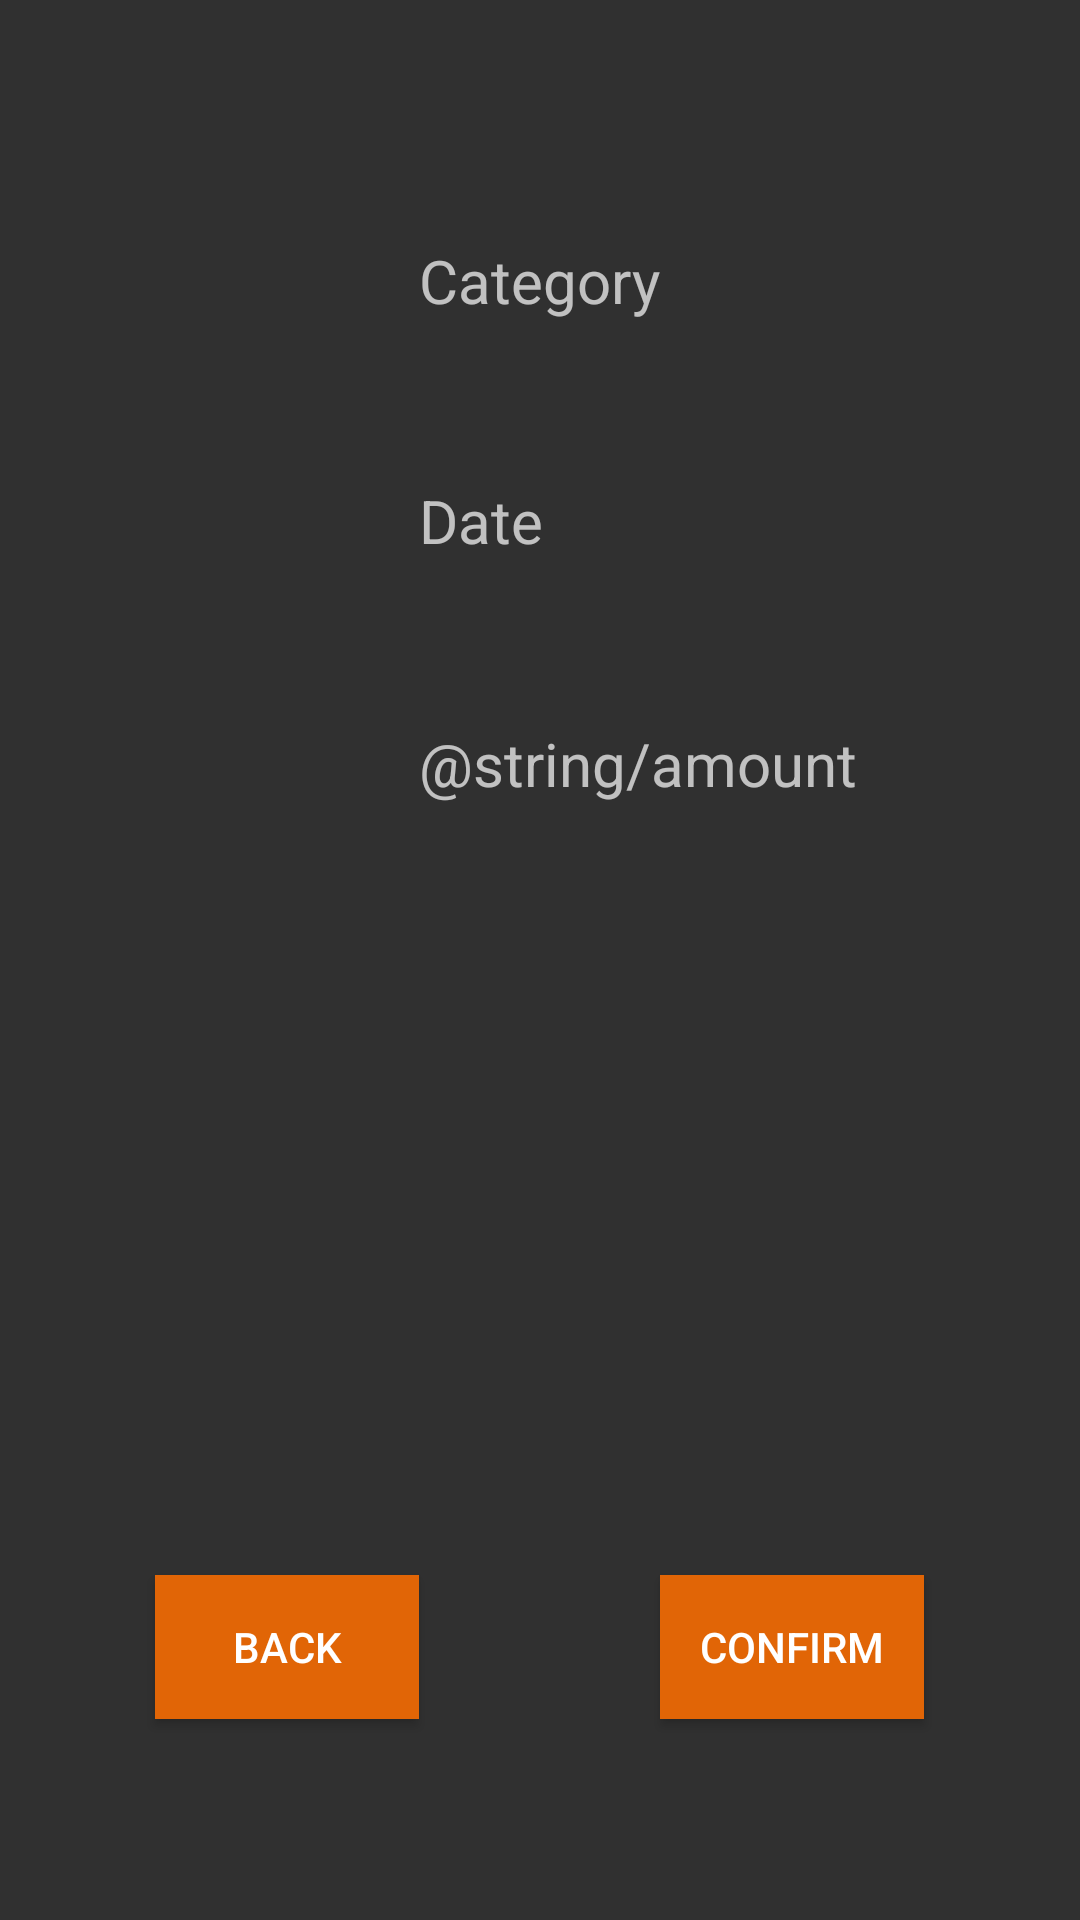

Android layout source for this screen:
<!-- AndroidManifest.xml: application theme AppTheme -->
<!-- res/layout/confirmtrans.xml -->
<?xml version="1.0" encoding="utf-8"?>
<RelativeLayout xmlns:android="http://schemas.android.com/apk/res/android"
    android:orientation="vertical" android:layout_width="match_parent"
    android:layout_height="match_parent">

    <TextView
        android:id="@+id/confirmCategory"
        android:layout_width="wrap_content"
        android:layout_height="wrap_content"
        android:layout_alignParentTop="true"
        android:layout_centerHorizontal="true"
        android:layout_marginTop="80dp"
        android:textSize="20sp"
        android:text="@string/category" />

    <TextView
        android:id="@+id/confirmDate"
        android:layout_width="wrap_content"
        android:layout_height="wrap_content"
        android:layout_alignLeft="@+id/confirmCategory"
        android:layout_alignStart="@+id/confirmCategory"
        android:layout_below="@+id/confirmCategory"
        android:layout_marginTop="53dp"
        android:textSize="20sp"
        android:text="@string/date" />

    <TextView
        android:id="@+id/confirmAmount"
        android:layout_width="wrap_content"
        android:layout_height="wrap_content"
        android:layout_alignLeft="@+id/confirmDate"
        android:layout_alignStart="@+id/confirmDate"
        android:layout_below="@+id/confirmDate"
        android:layout_marginTop="54dp"
        android:textSize="20sp"
        android:text="@string/amount" />

    <Button
        android:id="@+id/confirmBtn"
        android:layout_width="wrap_content"
        android:layout_height="wrap_content"
        android:layout_alignParentBottom="true"
        android:layout_marginBottom="67dp"
        android:layout_toEndOf="@+id/confirmCategory"
        android:layout_toRightOf="@+id/confirmCategory"
        android:background="@color/colorAccent"
        android:onClick="confirmTransaction"
        android:text="@string/confirm" />

    <Button
        android:id="@+id/backBtn"
        android:layout_width="wrap_content"
        android:layout_height="wrap_content"
        android:layout_alignBaseline="@+id/confirmBtn"
        android:layout_alignBottom="@+id/confirmBtn"
        android:layout_toLeftOf="@+id/confirmAmount"
        android:layout_toStartOf="@+id/confirmAmount"
        android:background="@color/colorAccent"
        android:onClick="goToManual"
        android:text="@string/back" />
</RelativeLayout>
<!-- resources referenced by this layout -->
<resources>
  <color name="colorAccent">#e16506</color>
  <string name="back">Back</string>
  <string name="category">Category</string>
  <string name="confirm">Confirm</string>
  <string name="date">Date</string>
  <style name="AppTheme" parent="android:Theme.Material">
          
      </style>
</resources>
